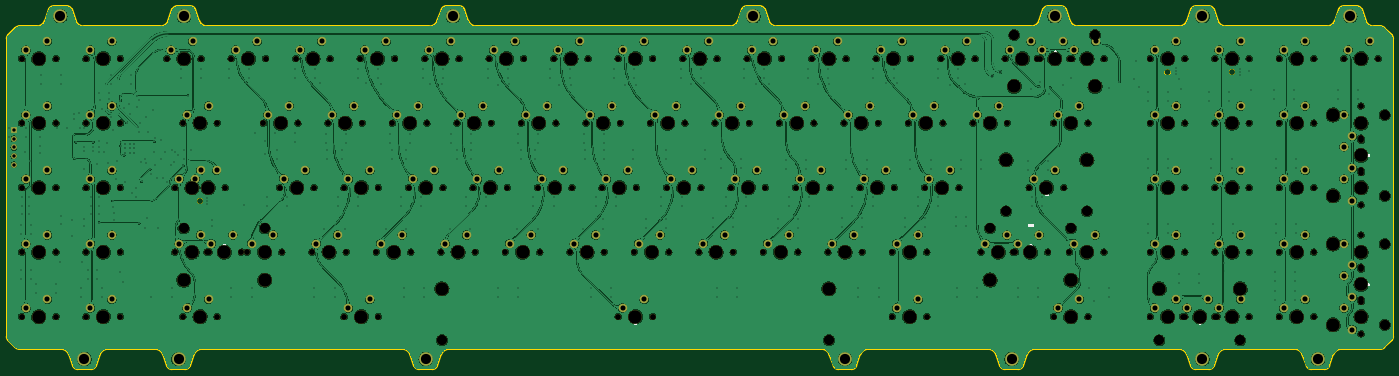
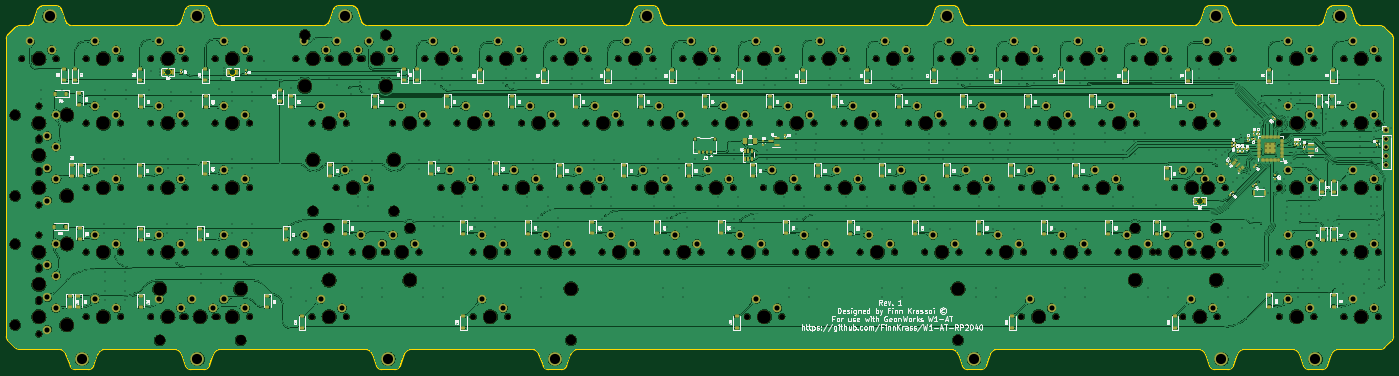
Circuit board: 11 layer files. Board 409.5 x 107.3 mm.
- bottom_copper: W1-AT PCB-CuBottom.gbr (2100020 bytes)
- top_copper: W1-AT PCB-CuTop.gbr (1456318 bytes)
- outline: W1-AT PCB-EdgeCuts.gbr (9211 bytes)
- bottom_mask: W1-AT PCB-MaskBottom.gbr (32849 bytes)
- top_mask: W1-AT PCB-MaskTop.gbr (18720 bytes)
- drill: W1-AT PCB-NPTH.drl (5601 bytes)
- drill: W1-AT PCB-PTH.drl (11668 bytes)
- paste: W1-AT PCB-PasteBottom.gbr (14656 bytes)
- paste: W1-AT PCB-PasteTop.gbr (452 bytes)
- bottom_silk: W1-AT PCB-SilkBottom.gbr (311299 bytes)
- top_silk: W1-AT PCB-SilkTop.gbr (35947 bytes)

=== bottom_copper: W1-AT PCB-CuBottom.gbr (2100020 bytes, source omitted) ===
=== top_copper: W1-AT PCB-CuTop.gbr (1456318 bytes, source omitted) ===
=== outline: W1-AT PCB-EdgeCuts.gbr (9211 bytes, source omitted) ===
=== bottom_mask: W1-AT PCB-MaskBottom.gbr (32849 bytes, source omitted) ===
=== top_mask: W1-AT PCB-MaskTop.gbr (18720 bytes, source omitted) ===
=== drill: W1-AT PCB-NPTH.drl (5601 bytes, source omitted) ===
=== drill: W1-AT PCB-PTH.drl (11668 bytes, source omitted) ===
=== paste: W1-AT PCB-PasteBottom.gbr (14656 bytes, source omitted) ===
=== paste: W1-AT PCB-PasteTop.gbr ===
%TF.GenerationSoftware,KiCad,Pcbnew,7.0.2*%
%TF.CreationDate,2023-07-13T16:44:56+10:00*%
%TF.ProjectId,W1-AT PCB,57312d41-5420-4504-9342-2e6b69636164,rev?*%
%TF.SameCoordinates,Original*%
%TF.FileFunction,Paste,Top*%
%TF.FilePolarity,Positive*%
%FSLAX46Y46*%
G04 Gerber Fmt 4.6, Leading zero omitted, Abs format (unit mm)*
G04 Created by KiCad (PCBNEW 7.0.2) date 2023-07-13 16:44:56*
%MOMM*%
%LPD*%
G01*
G04 APERTURE LIST*
G04 APERTURE END LIST*
M02*

=== bottom_silk: W1-AT PCB-SilkBottom.gbr (311299 bytes, source omitted) ===
=== top_silk: W1-AT PCB-SilkTop.gbr (35947 bytes, source omitted) ===
